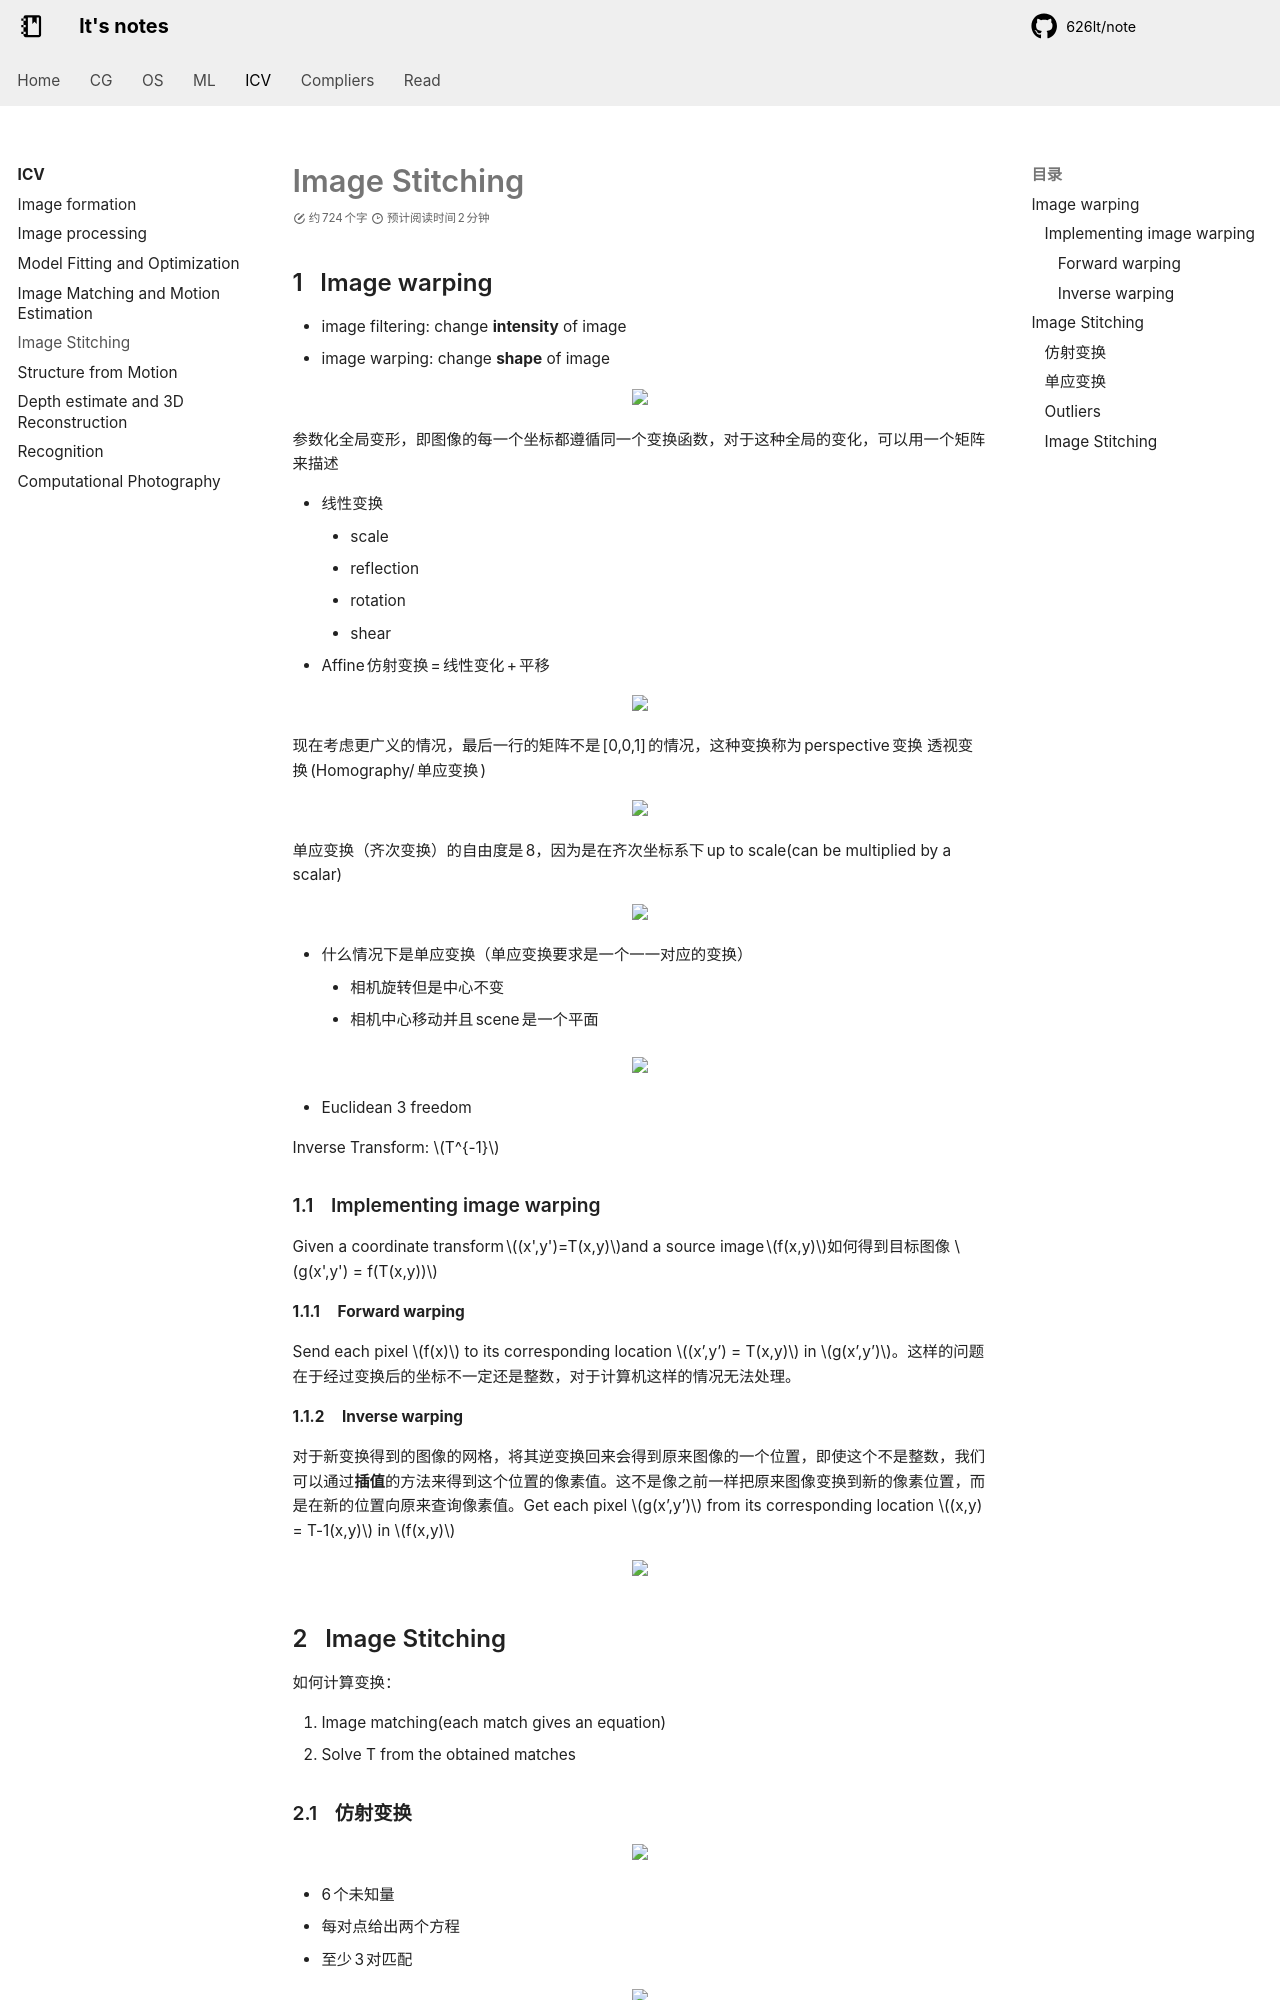

repository: 626lt/note · page: icv/Lec6/index.html · generator: mkdocs

---
counter: true
---

# Image Stitching

## Image warping

+ image filtering: change **intensity** of image
+ image warping: change **shape** of image

<center><img src=./figures/2024-12-02-21-38-58.png width=60% /></center>

参数化全局变形，即图像的每一个坐标都遵循同一个变换函数，对于这种全局的变化，可以用一个矩阵来描述 

+ 线性变换
    + scale
    + reflection
    + rotation
    + shear
+ Affine 仿射变换 = 线性变化 + 平移

<center><img src=./figures/2024-12-02-21-41-55.png width=60% /></center>

现在考虑更广义的情况，最后一行的矩阵不是 [0,0,1] 的情况，这种变换称为 perspective 变换 透视变换(Homography/单应变换)

<center><img src=./figures/2024-12-02-21-46-31.png width=60% /></center>

单应变换（齐次变换）的自由度是 8，因为是在齐次坐标系下 up to scale(can be multiplied by a scalar)

<center><img src=./figures/2024-12-02-21-51-07.png width=60% /></center>

+ 什么情况下是单应变换（单应变换要求是一个一一对应的变换）
    + 相机旋转但是中心不变
    + 相机中心移动并且 scene 是一个平面

<center><img src=./figures/2024-12-02-21-55-18.png width=60% /></center>

+ Euclidean 3 freedom

Inverse Transform: $T^{-1}$

### Implementing image warping

Given a coordinate transform $(x',y')=T(x,y)$ and a source image $f(x,y)$ 如何得到目标图像 $g(x',y') = f(T(x,y))$

#### Forward warping

Send each pixel $f(x)$ to its corresponding location $(x’,y’) = T(x,y)$ in $g(x’,y’)$。这样的问题在于经过变换后的坐标不一定还是整数，对于计算机这样的情况无法处理。

#### Inverse warping

对于新变换得到的图像的网格，将其逆变换回来会得到原来图像的一个位置，即使这个不是整数，我们可以通过**插值**的方法来得到这个位置的像素值。这不是像之前一样把原来图像变换到新的像素位置，而是在新的位置向原来查询像素值。Get each pixel $g(x’,y’)$ from its corresponding location $(x,y) = T-1(x,y)$ in $f(x,y)$

<center><img src=./figures/2024-12-02-22-06-12.png width=60% /></center>

## Image Stitching

如何计算变换：

1. Image matching(each match gives an equation)
2. Solve T from the obtained matches

### 仿射变换

<center><img src=./figures/2024-12-02-22-10-49.png width=60% /></center>

+ 6 个未知量
+ 每对点给出两个方程
+ 至少 3 对匹配

<center><img src=./figures/2024-12-02-22-19-34.png width=60% /></center>
<center><img src=./figures/2024-12-02-22-20-09.png width=60% /></center>
<center><img src=./figures/2024-12-02-22-32-27.png width=60% /></center>
